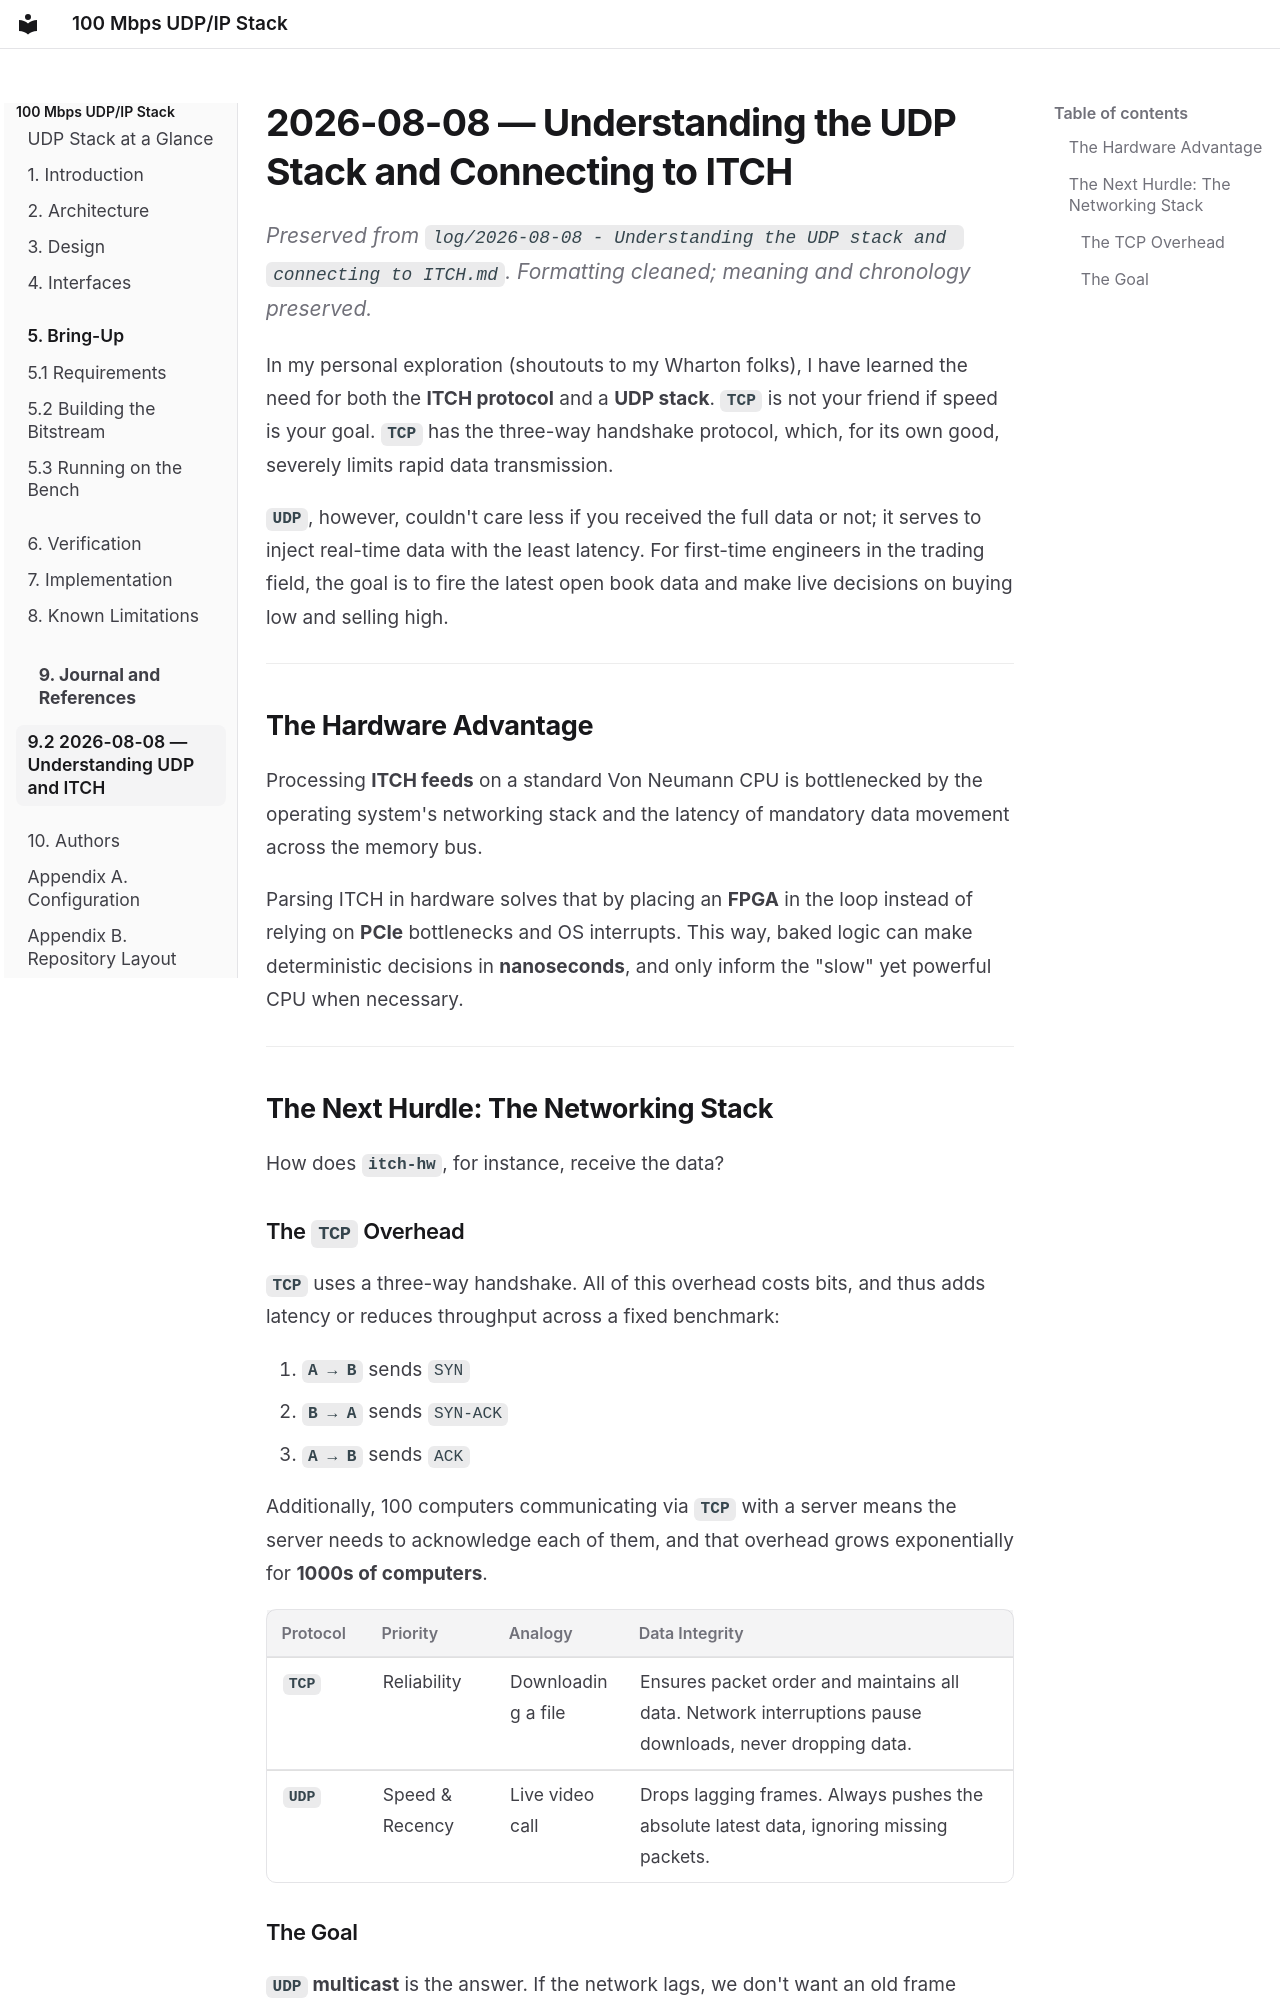

repository: tmarhguy/udp-stack · page: engineering-log/2026-08-08-understanding-udp-itch/index.html · generator: mkdocs

# 2026-08-08 — Understanding the UDP Stack and Connecting to ITCH

*Preserved from `log/2026-08-08 - Understanding the UDP stack and connecting to ITCH.md`. Formatting cleaned; meaning and chronology preserved.*

In my personal exploration (shoutouts to my Wharton folks), I have learned the need for both the **ITCH protocol** and a **UDP stack**. **`TCP`** is not your friend if speed is your goal. **`TCP`** has the three-way handshake protocol, which, for its own good, severely limits rapid data transmission.

**`UDP`**, however, couldn't care less if you received the full data or not; it serves to inject real-time data with the least latency. For first-time engineers in the trading field, the goal is to fire the latest open book data and make live decisions on buying low and selling high.

---

## The Hardware Advantage

Processing **ITCH feeds** on a standard Von Neumann CPU is bottlenecked by the operating system's networking stack and the latency of mandatory data movement across the memory bus.

Parsing ITCH in hardware solves that by placing an **FPGA** in the loop instead of relying on **PCIe** bottlenecks and OS interrupts. This way, baked logic can make deterministic decisions in **nanoseconds**, and only inform the "slow" yet powerful CPU when necessary.

---

## The Next Hurdle: The Networking Stack

How does **`itch-hw`**, for instance, receive the data?

### The `TCP` Overhead

**`TCP`** uses a three-way handshake. All of this overhead costs bits, and thus adds latency or reduces throughput across a fixed benchmark:

1. **`A → B`** sends `SYN`
2. **`B → A`** sends `SYN-ACK`
3. **`A → B`** sends `ACK`

Additionally, 100 computers communicating via **`TCP`** with a server means the server needs to acknowledge each of them, and that overhead grows exponentially for **1000s of computers**.

| Protocol | Priority | Analogy | Data Integrity |
|----------|----------|---------|----------------|
| **`TCP`** | Reliability | Downloading a file | Ensures packet order and maintains all data. Network interruptions pause downloads, never dropping data. |
| **`UDP`** | Speed & Recency | Live video call | Drops lagging frames. Always pushes the absolute latest data, ignoring missing packets. |
